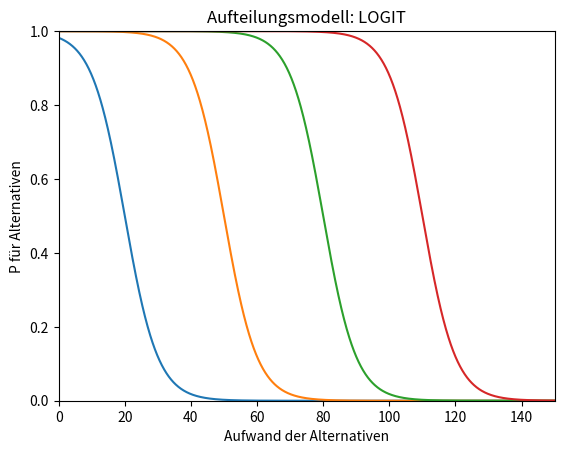

Source code (Python): (Note: this script raises an exception after producing the figure.)
# -*- coding: utf-8 -*-
"""
Created on Mon Apr 19 13:34:51 2021

[redacted]
"""

# -*- coding: utf-8 -*-
"""
Created on Fri Apr  2 09:01:10 2021

[redacted]
"""

import matplotlib.pyplot as plt
import numpy as np

#x = np.arange(-5,10,0.01)   # start,stop,step
R = np.arange(0,150,0.1) 


beta = 0.2

x_min = 0
x_max = 150
y_min = 0
y_max = 1

def Nutzen(nutzen_alt):
    return nutzen_alt + 0


def P_Kichhoff(Aufwand_Liste):    
    Nenner = 0
    for el in Aufwand_Liste:
        Nenner = Nenner + el ** (-beta)
    return ( Aufwand_Liste[0] ** (-beta) ) / Nenner

def P_Logit(Aufwand_Liste):
    Nenner = 0
    for el in Aufwand_Liste:
        Nenner = Nenner + np.exp(el * (-beta))
    return ( np.exp(Aufwand_Liste[0] * (-beta) )) / Nenner


Test_1 = [5, 10]
Test_2 = [50, 100]
Test_3 = [95, 100]

print('Kirchhoff')
print(Test_1, P_Kichhoff(Test_1))
print(Test_2, P_Kichhoff(Test_2))
print(Test_3, P_Kichhoff(Test_3))


print('Logit')
print(Test_1, P_Logit(Test_1))
print(Test_2, P_Logit(Test_2))
print(Test_3, P_Logit(Test_3))


# Kirchoff
plt.xlim(x_min, x_max)
plt.ylim(y_min, y_max)





P_20  = np.exp(beta * Nutzen(20))  / (np.exp(beta * Nutzen(20) ) + np.exp(beta * R) )
# P_20  = np.exp(beta * Nutzen(20)) / (np.exp(beta * Nutzen(20)) + np.exp(beta * Nutzen(R)) + np.exp(beta * Nutzen(R)))
P_50  = np.exp(beta * Nutzen(50))  / (np.exp(beta * Nutzen(50) ) + np.exp(beta * R) )
P_80  = np.exp(beta * Nutzen(80))  / (np.exp(beta * Nutzen(80) ) + np.exp(beta * R) )
P_110 = np.exp(beta * Nutzen(110)) / (np.exp(beta * Nutzen(110)) + np.exp(beta * R) )
#P_equ = np.exp(beta * R) / (np.exp(beta * R) + np.exp(beta * R) + np.exp(beta * R))





plt.plot(R, P_20, R, P_50, R, P_80, R, P_110)#, R, P_equ)
plt.xlabel('Aufwand der Alternativen')  # string must be enclosed with quotes '  '
plt.ylabel('P für Alternativen')
plt.title('Aufteilungsmodell: LOGIT')
#plt.legend(['beta 1', 'beta 2', 'beta 3'])      # legend entries as seperate strings in a list
plt.grid(b=True, which='major', color='#666666', linestyle=':', alpha=0.2)
plt.show()

print('ggg')
R=40
print(np.exp(beta * Nutzen(20))  / (np.exp(beta * Nutzen(20) ) + np.exp(beta * R) ))

print(1-P_Logit([20,40]))

#plt.savefig('Utility-func-plots/Kirchhoff.png')
#plt.clf()

